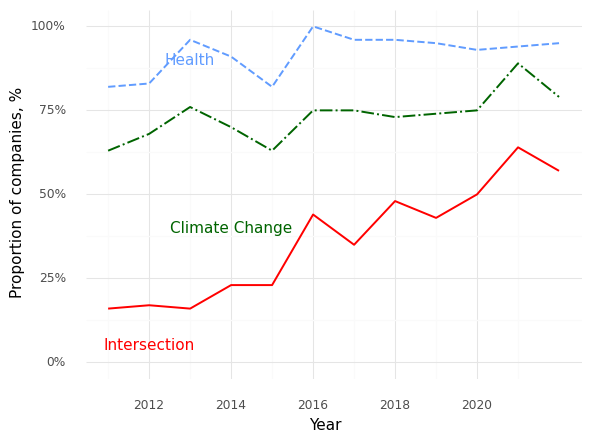

The data file committed next to this chart (first rows):
, Year, Climate (Prop), Health (Prop), Intersection (Prop)
0, 2011, 0.63, 0.82, 0.16
1, 2012, 0.68, 0.83, 0.17
2, 2013, 0.76, 0.96, 0.16
3, 2014, 0.7, 0.91, 0.23
4, 2015, 0.63, 0.82, 0.23
5, 2016, 0.75, 1.0, 0.44
6, 2017, 0.75, 0.96, 0.35
7, 2018, 0.73, 0.96, 0.48
8, 2019, 0.74, 0.95, 0.43
9, 2020, 0.75, 0.93, 0.5
10, 2021, 0.89, 0.94, 0.64
11, 2022, 0.79, 0.95, 0.57
